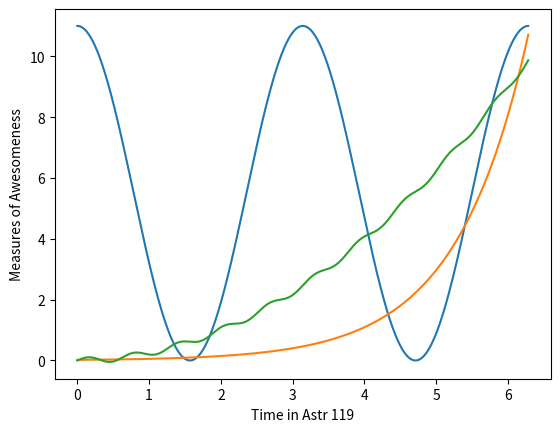

Generate this figure with matplotlib:
%matplotlib inline
import numpy as np 
import matplotlib.pyplot as plt

x=np.linspace(0,2*np.pi,1000)
y=np.linspace(-1,10)
print(x[-1],2*np.pi)

y=(5.5)*np.cos(2*x)+5.5
plt.plot(x,y)
plt.xlabel('Time in ASTR 119')
plt.ylabel('Measures of Awesomeness')
plt.show()

x=np.linspace(0,2*np.pi,1000)
y=np.linspace(-1,10)
print(x[-1],2*np.pi)

y=0.02*np.exp(x)
plt.plot(x,y)
plt.xlabel('Time in ASTR 119')
plt.ylabel('Measures of Awesomeness')
plt.show()

x=np.linspace(0,2*np.pi,1000)
y=np.linspace(-1,10)
print(x[-1],2*np.pi)

y=0.25*x**2+0.1*np.sin(10*x)
plt.plot(x,y)
plt.xlabel('Time in Astr 119')
plt.ylabel('Measures of Awesomeness')
plt.show()